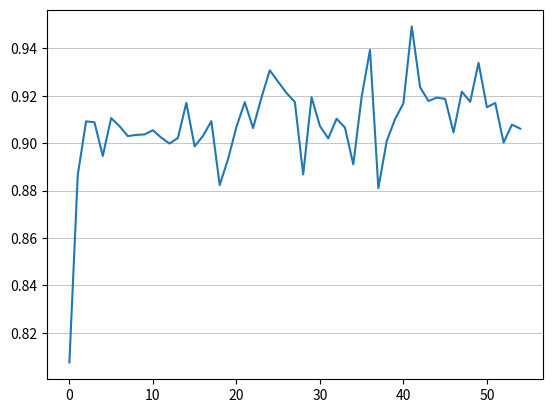

Write Python code to recreate this figure.
import matplotlib.pyplot as plt
a = [0.8074965219240372,0.8865215073007242,0.9091850452264456,0.9088374289196987,0.894618684406757,0.9105673610440674,0.9071865072447365,0.9029764980218454,0.9034963665307598,0.9036840683049597,
0.9054497794747358,0.9023446857138531,0.8998382949547479,0.9022186727543066,0.9169891941418591,0.8986603593483089,0.9030613672072456,0.9092818863431541,0.8823337401694279,0.8932541136879946,
0.9068168115117631,0.9172719838403369,0.9063772401260725,0.9191942169890764,0.9307160430435614,0.9258975524148231,0.9211883374541404,0.917346986158996,0.8867831203130588,0.9193845920120217,
0.9072606254109385,0.9020072417625522,0.9103189381292363,0.9065674714097618,0.8910398489237374,0.9195794281449907,0.939356743127283,0.8809910828970057,0.9008591278399948,0.9101360741992974,
0.9168240691887748,0.9492235753079931,0.9236078362869672,0.9177806951543195,0.9192153045105886,0.9186676528817626,0.9045496656658949,0.9217293379879238,0.9174665921715941,0.933878653054991,
     0.9151773390242604,0.9169528497469548,0.9002444133116327,0.9078267920776469,0.9061190494205726]

plt.plot(a)
plt.grid(axis='y', alpha=0.4, linewidth=0.4, color='black')
plt.show()